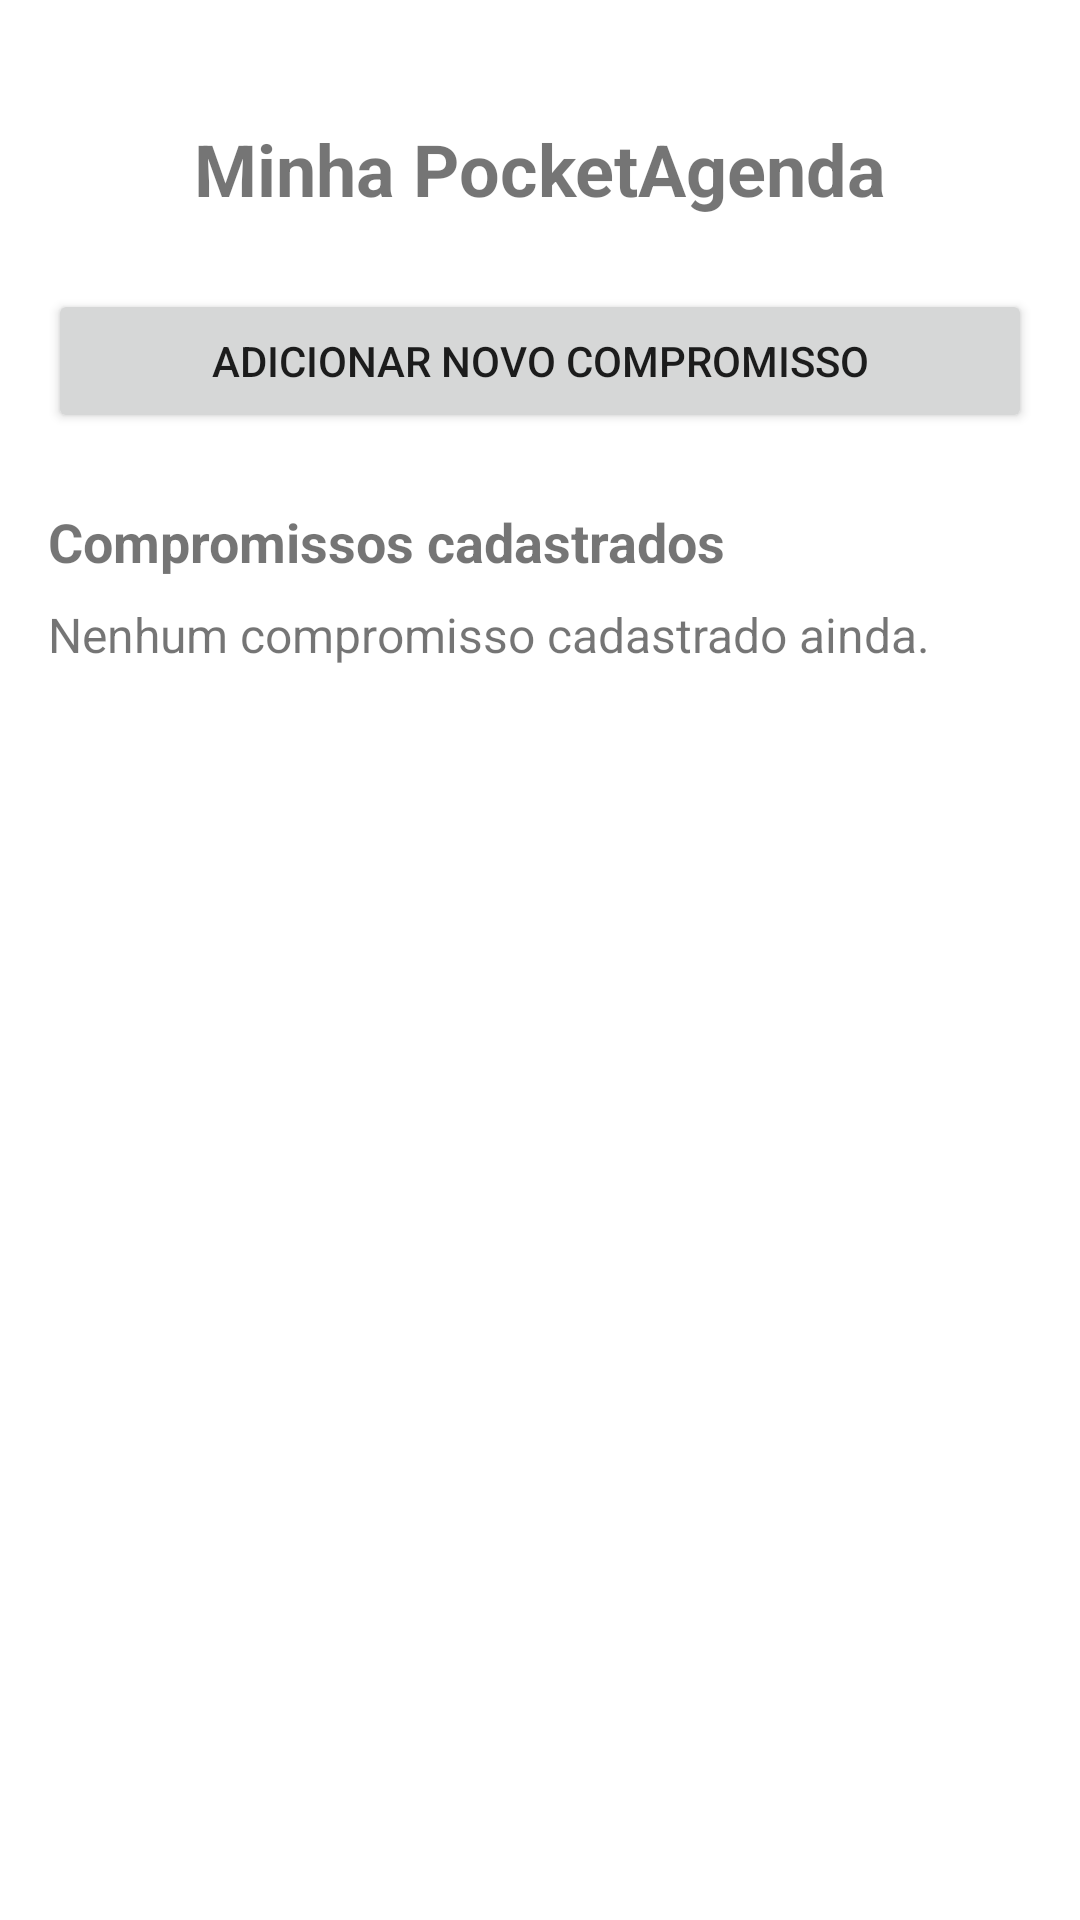

This screen was rendered from an Android layout file. Write that file and the resources it references.
<!-- AndroidManifest.xml: application theme Theme.PocketAgenda -->
<!-- res/layout/activity_main.xml -->
<?xml version="1.0" encoding="utf-8"?>
<LinearLayout xmlns:android="http://schemas.android.com/apk/res/android"
    android:layout_width="match_parent"
    android:layout_height="match_parent"
    android:gravity="center_horizontal"
    android:orientation="vertical"
    android:padding="16dp">

    <TextView
        android:id="@+id/txtTitulo"
        android:layout_width="wrap_content"
        android:layout_height="wrap_content"
        android:layout_marginTop="24dp"
        android:layout_marginBottom="24dp"
        android:text="@string/titulo_principal"
        android:textSize="24sp"
        android:textStyle="bold" />

    <Button
        android:id="@+id/btnAbrirCadastro"
        android:layout_width="match_parent"
        android:layout_height="wrap_content"
        android:text="@string/btn_abrir_cadastro" />

    <TextView
        android:layout_width="match_parent"
        android:layout_height="wrap_content"
        android:layout_marginTop="24dp"
        android:text="@string/lista_titulo"
        android:textSize="18sp"
        android:textStyle="bold" />

    <ScrollView
        android:layout_width="match_parent"
        android:layout_height="0dp"
        android:layout_marginTop="8dp"
        android:layout_weight="1">

        <TextView
            android:id="@+id/txtCompromissos"
            android:layout_width="match_parent"
            android:layout_height="wrap_content"
            android:lineSpacingExtra="6dp"
            android:text="@string/lista_vazia"
            android:textSize="16sp" />
    </ScrollView>

</LinearLayout>
<!-- resources referenced by this layout -->
<resources>
  <string name="btn_abrir_cadastro">Adicionar Novo Compromisso</string>
  <string name="lista_titulo">Compromissos cadastrados</string>
  <string name="lista_vazia">Nenhum compromisso cadastrado ainda.</string>
  <string name="titulo_principal">Minha PocketAgenda</string>
  <style name="Theme.PocketAgenda" parent="Theme.MaterialComponents.DayNight.DarkActionBar">
          <item name="colorPrimary">#3D2BD9</item>
          <item name="colorPrimaryVariant">#2A1CA3</item>
          <item name="colorOnPrimary">#FFFFFF</item>
          <item name="colorSecondary">#3D2BD9</item>
          <item name="colorOnSecondary">#FFFFFF</item>
      </style>
</resources>
